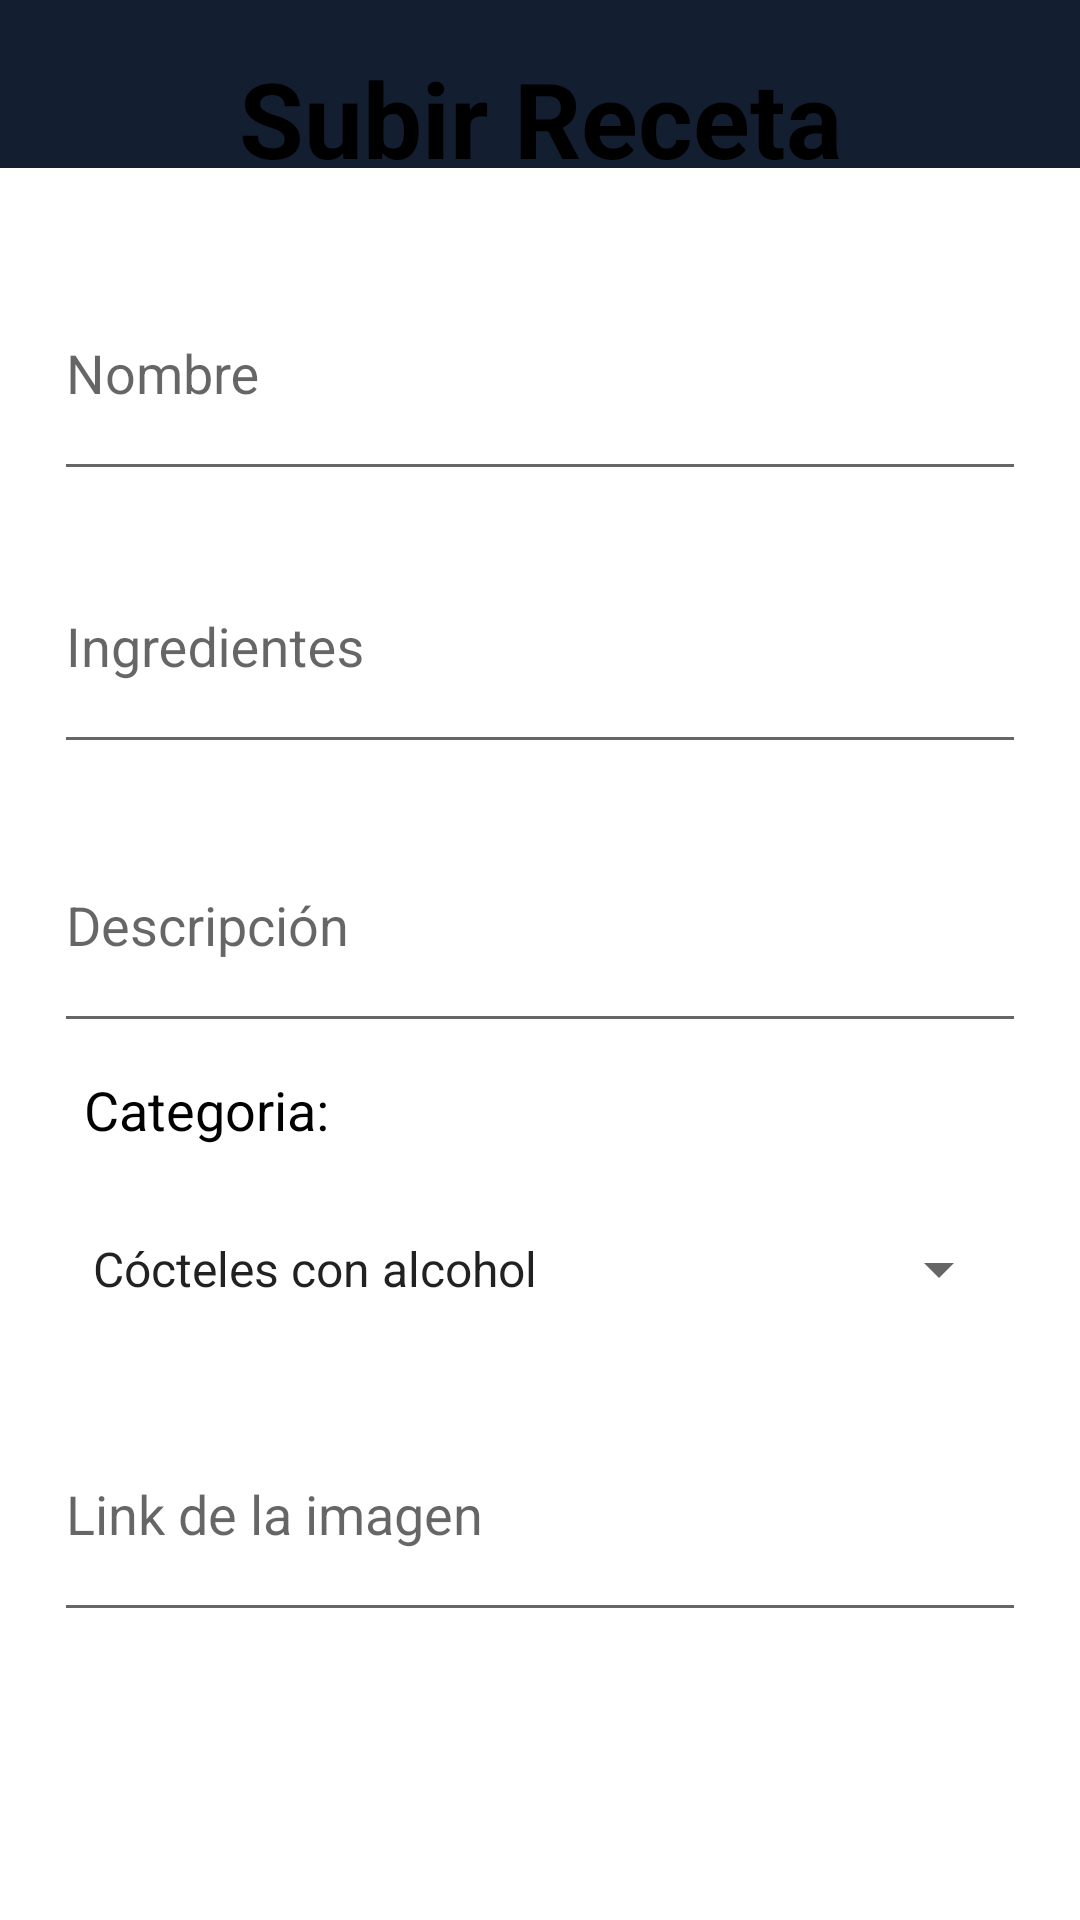

This screen was rendered from an Android layout file. Write that file and the resources it references.
<!-- AndroidManifest.xml: application theme Theme.AppCompat.Light.NoActionBar -->
<!-- res/layout/activity_subir_recetas.xml -->
<?xml version="1.0" encoding="utf-8"?>
<androidx.constraintlayout.widget.ConstraintLayout
    xmlns:android="http://schemas.android.com/apk/res/android"
    xmlns:tools="http://schemas.android.com/tools"
    android:layout_width="match_parent"
    android:layout_height="match_parent"
    tools:context=".SubirRecetas"
    android:background="@color/colorAccent">

    
    <androidx.appcompat.widget.Toolbar
        android:id="@+id/toolbarB"
        android:background="#131f30"
        android:layout_width="match_parent"
        android:layout_height="?attr/actionBarSize"
        android:theme="@style/ThemeOverlay.AppCompat.Dark.ActionBar"
        tools:ignore="MissingConstraints">
    </androidx.appcompat.widget.Toolbar>

    <androidx.appcompat.widget.LinearLayoutCompat
        android:layout_width="match_parent"
        android:layout_height="match_parent"
        android:orientation="vertical"
        android:gravity="center"
        android:padding="18dp">

        
        <TextView
            android:text="@string/SubirRecetas"
            android:gravity="center"
            android:textColor="@color/colorPrimaryDark"
            android:textStyle="bold"
            android:textSize="35sp"
            android:layout_width="match_parent"
            android:layout_height="wrap_content"
            android:layout_marginBottom="10dp"/>


        <com.google.android.material.textfield.TextInputLayout
            android:layout_width="match_parent"
            android:layout_height="wrap_content"
            android:textColor="@color/colorPrimaryDark">


            <EditText
                android:id="@+id/NombreReceta"
                android:layout_width="match_parent"
                android:layout_height="80dp"
                android:hint="@string/NombreReceta"
                android:inputType="textCapWords|textAutoComplete"
                android:textColor="@color/colorPrimaryDark"/>

        </com.google.android.material.textfield.TextInputLayout>


        <com.google.android.material.textfield.TextInputLayout
            android:layout_width="match_parent"
            android:layout_height="wrap_content"
            android:textColor="@color/colorPrimaryDark">

            <EditText
                android:id="@+id/Ingrediente"
                android:hint="@string/Ingrediente"
                android:inputType="textCapWords|textAutoComplete"
                android:layout_width="match_parent"
                android:layout_height="80dp"
                android:layout_marginBottom="2dp"
                android:textColor="@color/colorPrimaryDark"
                />

        </com.google.android.material.textfield.TextInputLayout>

        <com.google.android.material.textfield.TextInputLayout
            android:layout_width="match_parent"
            android:layout_height="wrap_content"
            android:textColor="@color/colorPrimaryDark">

            <EditText
                android:id="@+id/Descripcion"
                android:hint="@string/Descripción"
                android:layout_width="match_parent"
                android:layout_height="80dp"
                android:textColor="@color/colorPrimaryDark"/>

        </com.google.android.material.textfield.TextInputLayout>

        <TextView
            android:layout_width="wrap_content"
            android:layout_height="wrap_content"
            android:text="Categoria:"
            android:textSize="18dp"
            android:layout_gravity="left"
            android:paddingBottom="1dp"
            android:layout_marginBottom="-18dp"
            android:layout_marginLeft="-2dp"
            android:layout_margin="10dp"
            android:textColor="@color/colorPrimaryDark"
            />
        <com.google.android.material.textfield.TextInputLayout
            android:layout_width="match_parent"
            android:layout_height="wrap_content"
            android:textColor="@color/colorPrimaryDark">

            <Spinner
                android:id="@+id/spinnerCategoria"
                android:layout_width="match_parent"
                android:layout_height="50dp"
                android:layout_margin="5dp"
                android:entries="@array/opciones_categoria"
                android:prompt="@string/selecciona_categoria"
                android:textColor="@color/colorPrimaryDark"/>

        </com.google.android.material.textfield.TextInputLayout>


        <com.google.android.material.textfield.TextInputLayout
            android:layout_width="match_parent"
            android:layout_height="wrap_content"
            android:textColor="@color/colorPrimaryDark">

            <EditText
                android:id="@+id/ImagenURL"
                android:hint="Link de la imagen"
                android:inputType="textCapWords"
                android:layout_width="match_parent"
                android:layout_height="80dp"
                android:textColor="@color/colorPrimaryDark"/>
        </com.google.android.material.textfield.TextInputLayout>

        
        <Button
            android:id="@+id/SubirRecetas"
            android:text="@string/AGREGAR"
            android:background="@drawable/btn_personalizado_dos"
            android:textColor="#ffffff"
            android:layout_marginTop="20dp"
            android:layout_width="match_parent"
            android:layout_height="60sp"
            android:textSize="25dp"

            />

    </androidx.appcompat.widget.LinearLayoutCompat>

</androidx.constraintlayout.widget.ConstraintLayout>
<!-- resources referenced by this layout -->
<resources>
  <string-array name="opciones_categoria">
          <item>Cócteles con alcohol</item>
          <item>Cócteles sin alcohol</item>
      </string-array>
  <color name="colorAccent">#FFFFFFFF</color>
  <color name="colorPrimaryDark">#FF000000</color>
  <string name="AGREGAR">AGREGAR</string>
  <string name="Ingrediente">Ingredientes</string>
  <string name="NombreReceta">Nombre</string>
  <string name="SubirRecetas">Subir Receta</string>
  <string name="selecciona_categoria">Selecciona una categoría</string>
</resources>
